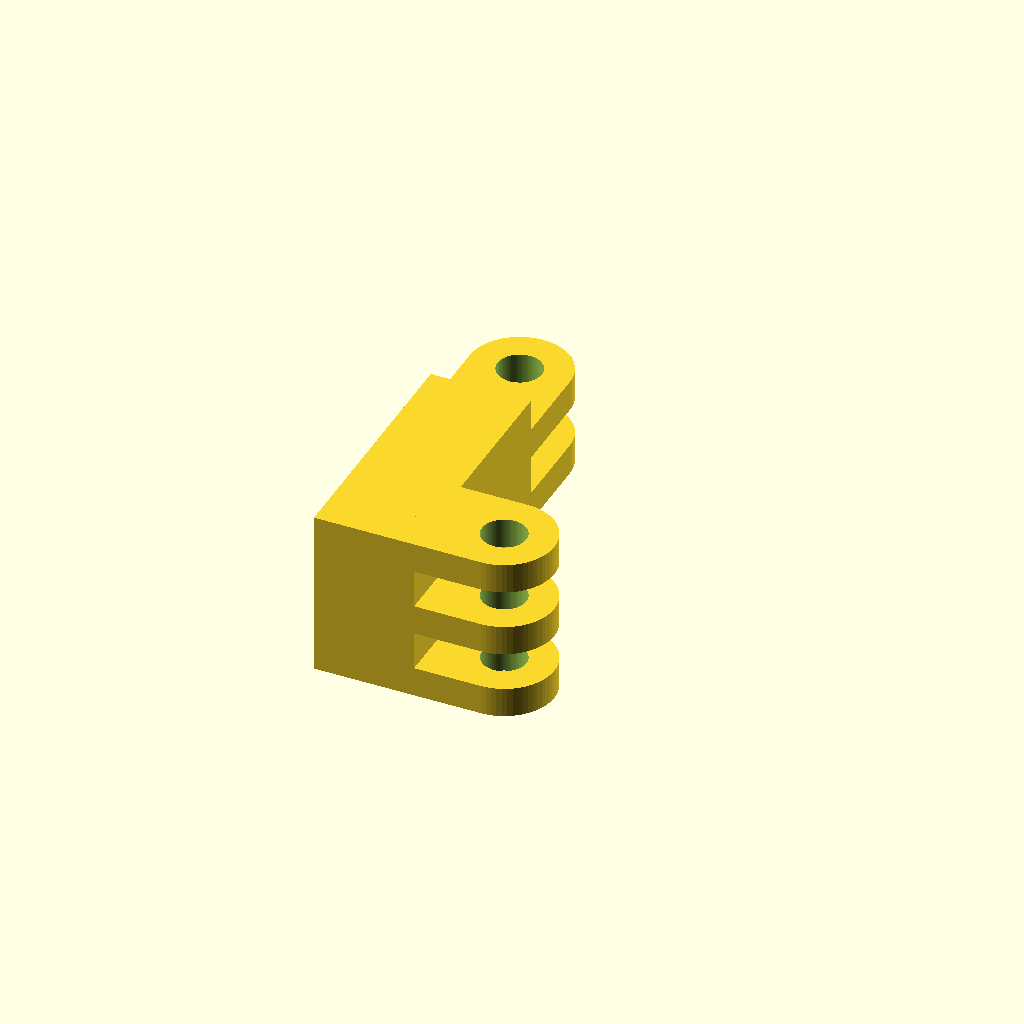
Cell 1: the model at its default parameters.
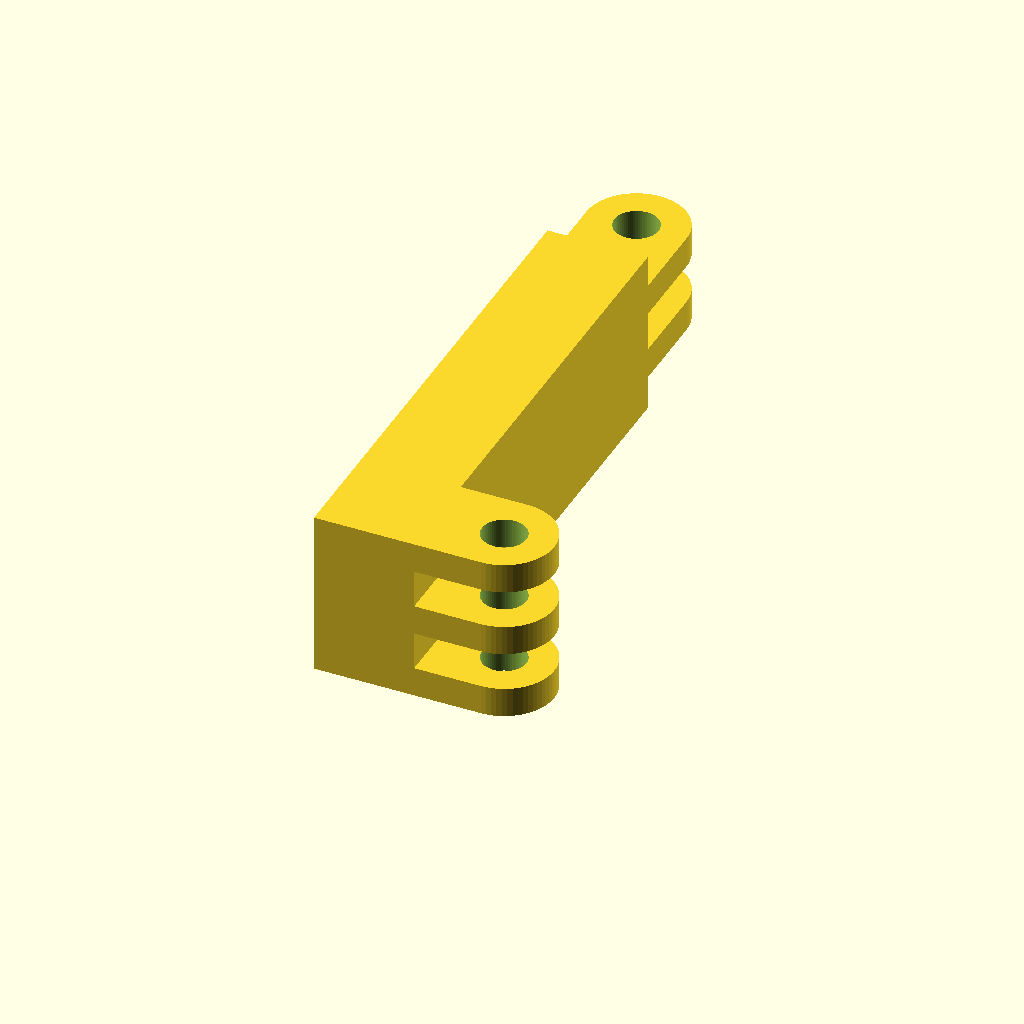
Cell 2 — lang_bis_zinken set to 60, the other parameters unchanged.
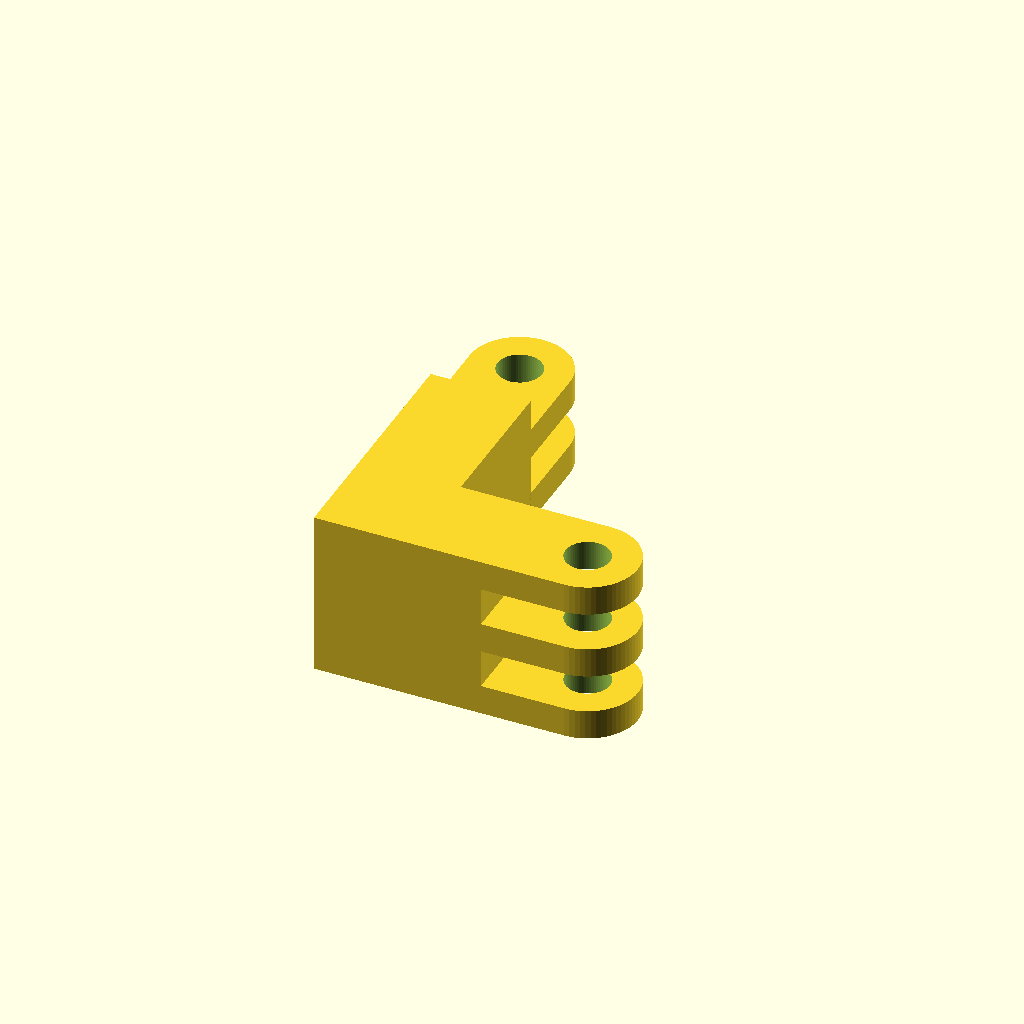
Cell 3: kurz_bis_zinken = 20 (everything else at default).
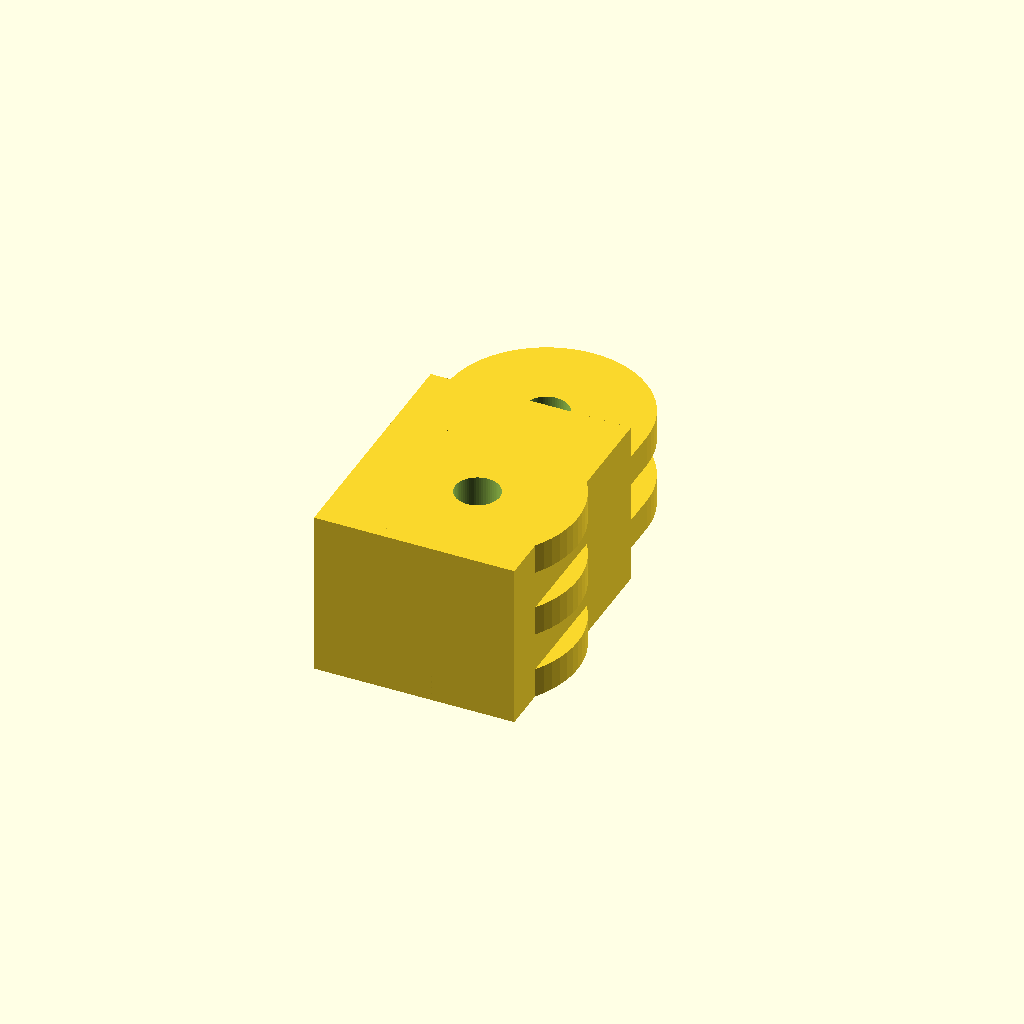
Cell 4 — breite_schenkel set to 24, the other parameters unchanged.
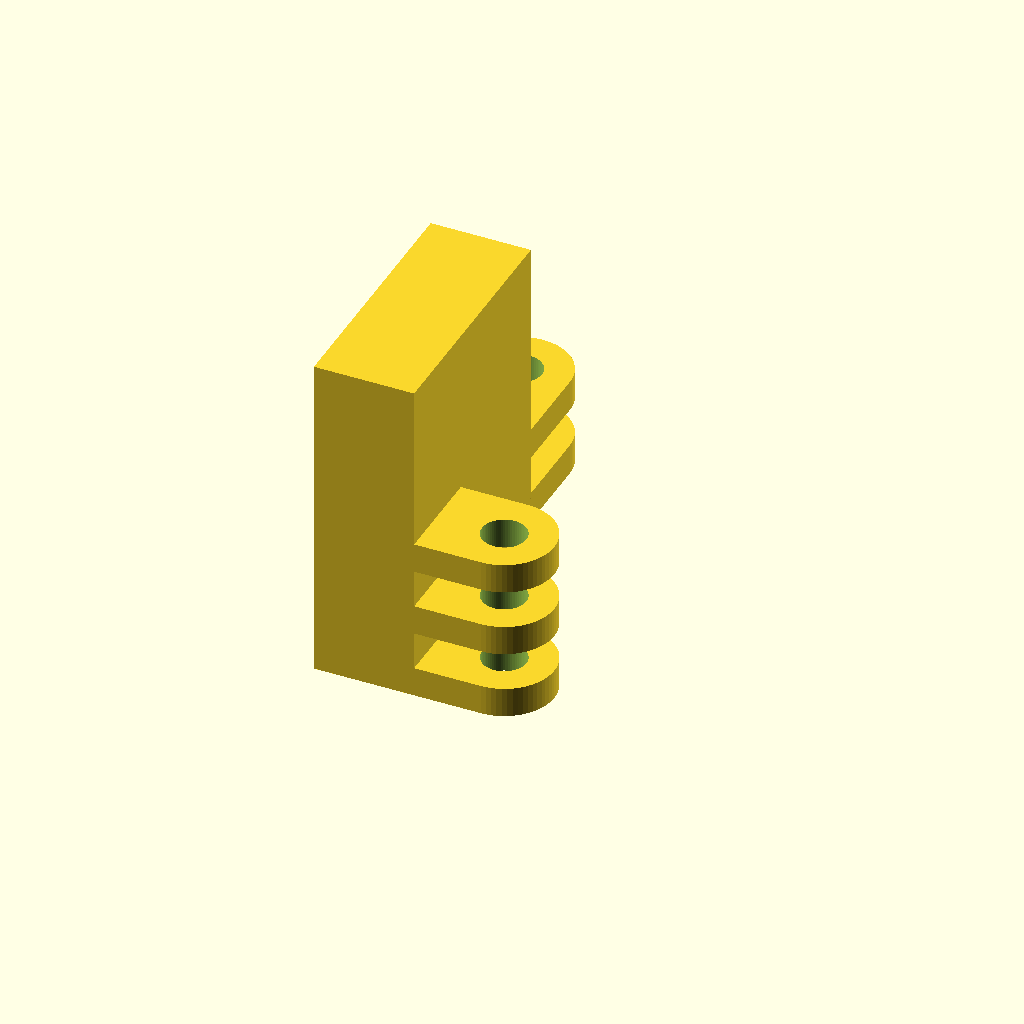
Cell 5 — gelenk_breite set to 40, the other parameters unchanged.
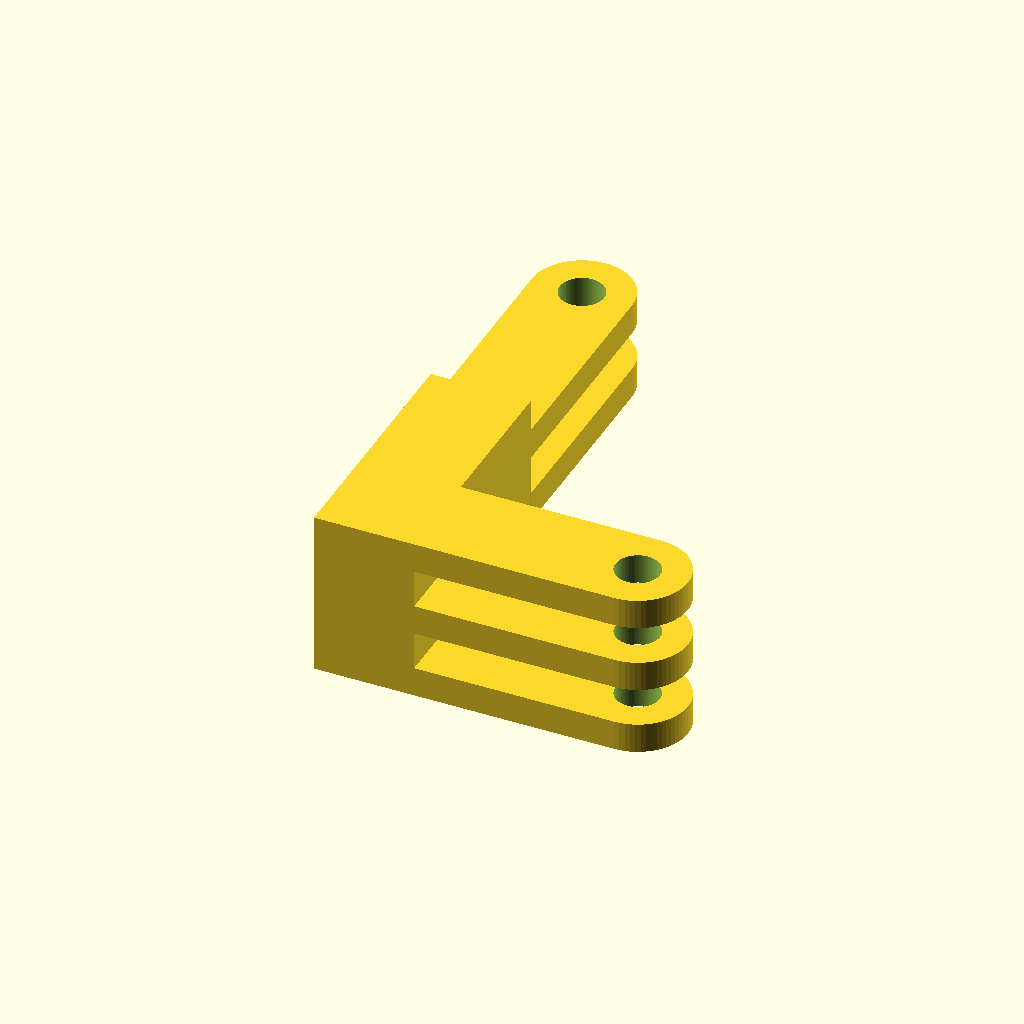
Cell 6: zinken_laenge = 32 (everything else at default).
One fixed orthographic camera (rotation 55°, 0°, 25°; colour scheme Cornfield) for every cell.
The OpenSCAD source (cad/Winkelgelenk_30x10.scad):
/* Gelenkarm V1.1: universelles Winkelgelenk, mm.
30 mm langer / 10 mm kurzer Schenkel BIS ZUM ZINKENANSATZ.
Beide Enden desselben Teils passen ineinander (2er/3er Gabel).
*/
$fn=64;
lang_bis_zinken=30;
kurz_bis_zinken=10;
breite_schenkel=12;
gelenk_breite=20;
zinken_laenge=16;
loch_d=5.3;
spiel=0.45;
zinken_3_dicke=3.6;
zinken_2_dicke=3.7;
module zinken_rechts(h) {
  linear_extrude(height=h) hull() {
    translate([kurz_bis_zinken-0.1,0]) square([0.2,breite_schenkel]);
    translate([kurz_bis_zinken+zinken_laenge-breite_schenkel/2,breite_schenkel/2])
      circle(d=breite_schenkel);
  }
}
module zinken_oben(h) {
  linear_extrude(height=h) hull() {
    translate([0,lang_bis_zinken-0.1]) square([breite_schenkel,0.2]);
    translate([breite_schenkel/2,lang_bis_zinken+zinken_laenge-breite_schenkel/2])
      circle(d=breite_schenkel);
  }
}
difference() {
  union() {
    linear_extrude(height=gelenk_breite)
      union(){square([breite_schenkel,lang_bis_zinken]);
              square([kurz_bis_zinken,breite_schenkel]);}
    for(z=[0,8.2,16.4]) translate([0,0,z]) zinken_rechts(zinken_3_dicke);
    for(z=[3.6+spiel,12.0+spiel]) translate([0,0,z]) zinken_oben(zinken_2_dicke);
  }
  translate([kurz_bis_zinken+zinken_laenge-breite_schenkel/2,breite_schenkel/2,-1])
    cylinder(d=loch_d,h=gelenk_breite+2);
  translate([breite_schenkel/2,lang_bis_zinken+zinken_laenge-breite_schenkel/2,-1])
    cylinder(d=loch_d,h=gelenk_breite+2);
}
Parameter table extracted from the source (name, type, default, range or options):
lang_bis_zinken: number, default 30
kurz_bis_zinken: number, default 10
breite_schenkel: number, default 12
gelenk_breite: number, default 20
zinken_laenge: number, default 16
loch_d: number, default 5.3
spiel: number, default 0.45
zinken_3_dicke: number, default 3.6
zinken_2_dicke: number, default 3.7
